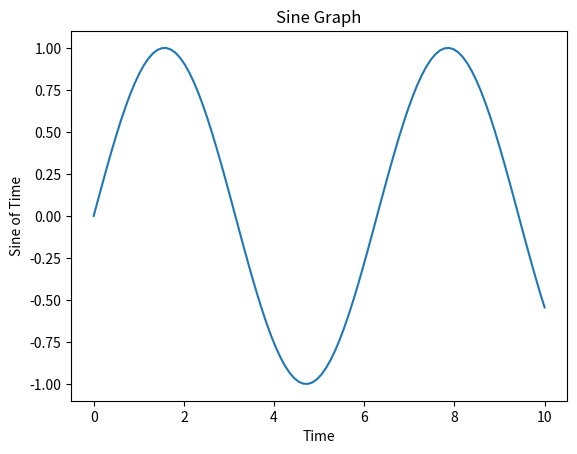

The script that saved this image:
import matplotlib.pyplot as plt
import numpy as np

# 데이터 생성
x = np.linspace(0,10,100)
y = np.sin(x)

# 선그래프 생성
plt.plot(x, y)

# 그래프 꾸미기
plt.title("Sine Graph")
plt.xlabel("Time")
plt.ylabel("Sine of Time")

# 그래프 출력
plt.show()
